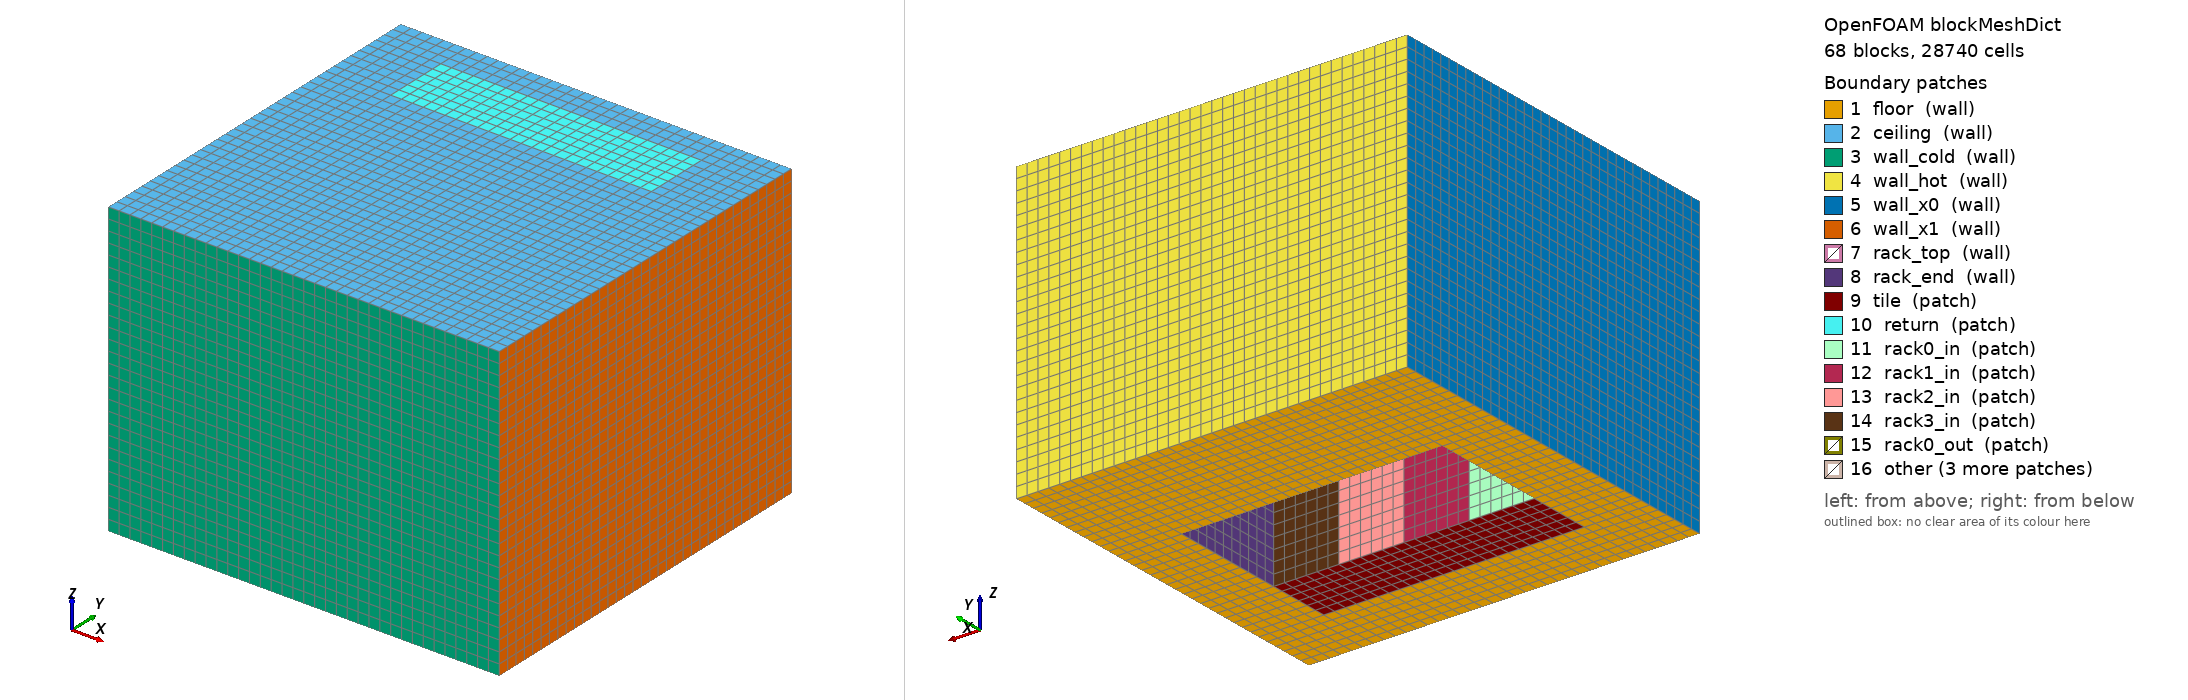

OpenFOAM case: the mesh blockMesh builds from blockMeshDict, 68 block(s), 28740 cells. Boundary patches (legend numbers): 1 floor (wall), 2 ceiling (wall), 3 wall_cold (wall), 4 wall_hot (wall), 5 wall_x0 (wall), 6 wall_x1 (wall), 7 rack_top (wall), 8 rack_end (wall), 9 tile (patch), 10 return (patch), 11 rack0_in (patch), 12 rack1_in (patch), 13 rack2_in (patch), 14 rack3_in (patch), 15 rack0_out (patch), 16 other. Left view from above one corner, right view from below the opposite corner. Boundary conditions: 3 field file(s) under 0/ or 0.orig/; 16 of 16 drawn patches have an entry in a shipped field file.

=== system/blockMeshDict ===
/*--------------------------------*- C++ -*----------------------------------*\
| =========                 |                                                 |
| \\      /  F ield         | OpenFOAM: The Open Source CFD Toolbox           |
|  \\    /   O peration     | Version:  v2606                                 |
|   \\  /    A nd           | Website:  www.openfoam.com                      |
|    \\/     M anipulation  |                                                 |
\*---------------------------------------------------------------------------*/
FoamFile
{
    version     2.0;
    format      ascii;
    class       dictionary;
    location    "system";
    object      blockMeshDict;
}
// * * * * * * * * * * * * * * * * * * * * * * * * * * * * * * * * * * * * * //

scale   1;

vertices
(
    (0.000000 0.000000 0.000000)
    (0.600000 0.000000 0.000000)
    (1.200000 0.000000 0.000000)
    (1.800000 0.000000 0.000000)
    (2.400000 0.000000 0.000000)
    (3.000000 0.000000 0.000000)
    (3.600000 0.000000 0.000000)
    (0.000000 0.600000 0.000000)
    (0.600000 0.600000 0.000000)
    (1.200000 0.600000 0.000000)
    (1.800000 0.600000 0.000000)
    (2.400000 0.600000 0.000000)
    (3.000000 0.600000 0.000000)
    (3.600000 0.600000 0.000000)
    (0.000000 1.200000 0.000000)
    (0.600000 1.200000 0.000000)
    (1.200000 1.200000 0.000000)
    (1.800000 1.200000 0.000000)
    (2.400000 1.200000 0.000000)
    (3.000000 1.200000 0.000000)
    (3.600000 1.200000 0.000000)
    (0.000000 2.300000 0.000000)
    (0.600000 2.300000 0.000000)
    (1.200000 2.300000 0.000000)
    (1.800000 2.300000 0.000000)
    (2.400000 2.300000 0.000000)
    (3.000000 2.300000 0.000000)
    (3.600000 2.300000 0.000000)
    (0.000000 2.600000 0.000000)
    (0.600000 2.600000 0.000000)
    (1.200000 2.600000 0.000000)
    (1.800000 2.600000 0.000000)
    (2.400000 2.600000 0.000000)
    (3.000000 2.600000 0.000000)
    (3.600000 2.600000 0.000000)
    (0.000000 3.200000 0.000000)
    (0.600000 3.200000 0.000000)
    (1.200000 3.200000 0.000000)
    (1.800000 3.200000 0.000000)
    (2.400000 3.200000 0.000000)
    (3.000000 3.200000 0.000000)
    (3.600000 3.200000 0.000000)
    (0.000000 3.500000 0.000000)
    (0.600000 3.500000 0.000000)
    (1.200000 3.500000 0.000000)
    (1.800000 3.500000 0.000000)
    (2.400000 3.500000 0.000000)
    (3.000000 3.500000 0.000000)
    (3.600000 3.500000 0.000000)
    (0.000000 0.000000 2.000000)
    (0.600000 0.000000 2.000000)
    (1.200000 0.000000 2.000000)
    (1.800000 0.000000 2.000000)
    (2.400000 0.000000 2.000000)
    (3.000000 0.000000 2.000000)
    (3.600000 0.000000 2.000000)
    (0.000000 0.600000 2.000000)
    (0.600000 0.600000 2.000000)
    (1.200000 0.600000 2.000000)
    (1.800000 0.600000 2.000000)
    (2.400000 0.600000 2.000000)
    (3.000000 0.600000 2.000000)
    (3.600000 0.600000 2.000000)
    (0.000000 1.200000 2.000000)
    (0.600000 1.200000 2.000000)
    (1.200000 1.200000 2.000000)
    (1.800000 1.200000 2.000000)
    (2.400000 1.200000 2.000000)
    (3.000000 1.200000 2.000000)
    (3.600000 1.200000 2.000000)
    (0.000000 2.300000 2.000000)
    (0.600000 2.300000 2.000000)
    (1.200000 2.300000 2.000000)
    (1.800000 2.300000 2.000000)
    (2.400000 2.300000 2.000000)
    (3.000000 2.300000 2.000000)
    (3.600000 2.300000 2.000000)
    (0.000000 2.600000 2.000000)
    (0.600000 2.600000 2.000000)
    (1.200000 2.600000 2.000000)
    (1.800000 2.600000 2.000000)
    (2.400000 2.600000 2.000000)
    (3.000000 2.600000 2.000000)
    (3.600000 2.600000 2.000000)
    (0.000000 3.200000 2.000000)
    (0.600000 3.200000 2.000000)
    (1.200000 3.200000 2.000000)
    (1.800000 3.200000 2.000000)
    (2.400000 3.200000 2.000000)
    (3.000000 3.200000 2.000000)
    (3.600000 3.200000 2.000000)
    (0.000000 3.500000 2.000000)
    (0.600000 3.500000 2.000000)
    (1.200000 3.500000 2.000000)
    (1.800000 3.500000 2.000000)
    (2.400000 3.500000 2.000000)
    (3.000000 3.500000 2.000000)
    (3.600000 3.500000 2.000000)
    (0.000000 0.000000 2.700000)
    (0.600000 0.000000 2.700000)
    (1.200000 0.000000 2.700000)
    (1.800000 0.000000 2.700000)
    (2.400000 0.000000 2.700000)
    (3.000000 0.000000 2.700000)
    (3.600000 0.000000 2.700000)
    (0.000000 0.600000 2.700000)
    (0.600000 0.600000 2.700000)
    (1.200000 0.600000 2.700000)
    (1.800000 0.600000 2.700000)
    (2.400000 0.600000 2.700000)
    (3.000000 0.600000 2.700000)
    (3.600000 0.600000 2.700000)
    (0.000000 1.200000 2.700000)
    (0.600000 1.200000 2.700000)
    (1.200000 1.200000 2.700000)
    (1.800000 1.200000 2.700000)
    (2.400000 1.200000 2.700000)
    (3.000000 1.200000 2.700000)
    (3.600000 1.200000 2.700000)
    (0.000000 2.300000 2.700000)
    (0.600000 2.300000 2.700000)
    (1.200000 2.300000 2.700000)
    (1.800000 2.300000 2.700000)
    (2.400000 2.300000 2.700000)
    (3.000000 2.300000 2.700000)
    (3.600000 2.300000 2.700000)
    (0.000000 2.600000 2.700000)
    (0.600000 2.600000 2.700000)
    (1.200000 2.600000 2.700000)
    (1.800000 2.600000 2.700000)
    (2.400000 2.600000 2.700000)
    (3.000000 2.600000 2.700000)
    (3.600000 2.600000 2.700000)
    (0.000000 3.200000 2.700000)
    (0.600000 3.200000 2.700000)
    (1.200000 3.200000 2.700000)
    (1.800000 3.200000 2.700000)
    (2.400000 3.200000 2.700000)
    (3.000000 3.200000 2.700000)
    (3.600000 3.200000 2.700000)
    (0.000000 3.500000 2.700000)
    (0.600000 3.500000 2.700000)
    (1.200000 3.500000 2.700000)
    (1.800000 3.500000 2.700000)
    (2.400000 3.500000 2.700000)
    (3.000000 3.500000 2.700000)
    (3.600000 3.500000 2.700000)
);

blocks
(
    hex (0 1 8 7 49 50 57 56) (6 6 20) simpleGrading (1 1 1)
    hex (1 2 9 8 50 51 58 57) (6 6 20) simpleGrading (1 1 1)
    hex (2 3 10 9 51 52 59 58) (6 6 20) simpleGrading (1 1 1)
    hex (3 4 11 10 52 53 60 59) (6 6 20) simpleGrading (1 1 1)
    hex (4 5 12 11 53 54 61 60) (6 6 20) simpleGrading (1 1 1)
    hex (5 6 13 12 54 55 62 61) (6 6 20) simpleGrading (1 1 1)
    hex (7 8 15 14 56 57 64 63) (6 6 20) simpleGrading (1 1 1)
    hex (8 9 16 15 57 58 65 64) (6 6 20) simpleGrading (1 1 1)
    hex (9 10 17 16 58 59 66 65) (6 6 20) simpleGrading (1 1 1)
    hex (10 11 18 17 59 60 67 66) (6 6 20) simpleGrading (1 1 1)
    hex (11 12 19 18 60 61 68 67) (6 6 20) simpleGrading (1 1 1)
    hex (12 13 20 19 61 62 69 68) (6 6 20) simpleGrading (1 1 1)
    hex (14 15 22 21 63 64 71 70) (6 11 20) simpleGrading (1 1 1)
    hex (19 20 27 26 68 69 76 75) (6 11 20) simpleGrading (1 1 1)
    hex (21 22 29 28 70 71 78 77) (6 3 20) simpleGrading (1 1 1)
    hex (22 23 30 29 71 72 79 78) (6 3 20) simpleGrading (1 1 1)
    hex (23 24 31 30 72 73 80 79) (6 3 20) simpleGrading (1 1 1)
    hex (24 25 32 31 73 74 81 80) (6 3 20) simpleGrading (1 1 1)
    hex (25 26 33 32 74 75 82 81) (6 3 20) simpleGrading (1 1 1)
    hex (26 27 34 33 75 76 83 82) (6 3 20) simpleGrading (1 1 1)
    hex (28 29 36 35 77 78 85 84) (6 6 20) simpleGrading (1 1 1)
    hex (29 30 37 36 78 79 86 85) (6 6 20) simpleGrading (1 1 1)
    hex (30 31 38 37 79 80 87 86) (6 6 20) simpleGrading (1 1 1)
    hex (31 32 39 38 80 81 88 87) (6 6 20) simpleGrading (1 1 1)
    hex (32 33 40 39 81 82 89 88) (6 6 20) simpleGrading (1 1 1)
    hex (33 34 41 40 82 83 90 89) (6 6 20) simpleGrading (1 1 1)
    hex (35 36 43 42 84 85 92 91) (6 3 20) simpleGrading (1 1 1)
    hex (36 37 44 43 85 86 93 92) (6 3 20) simpleGrading (1 1 1)
    hex (37 38 45 44 86 87 94 93) (6 3 20) simpleGrading (1 1 1)
    hex (38 39 46 45 87 88 95 94) (6 3 20) simpleGrading (1 1 1)
    hex (39 40 47 46 88 89 96 95) (6 3 20) simpleGrading (1 1 1)
    hex (40 41 48 47 89 90 97 96) (6 3 20) simpleGrading (1 1 1)
    hex (49 50 57 56 98 99 106 105) (6 6 7) simpleGrading (1 1 1)
    hex (50 51 58 57 99 100 107 106) (6 6 7) simpleGrading (1 1 1)
    hex (51 52 59 58 100 101 108 107) (6 6 7) simpleGrading (1 1 1)
    hex (52 53 60 59 101 102 109 108) (6 6 7) simpleGrading (1 1 1)
    hex (53 54 61 60 102 103 110 109) (6 6 7) simpleGrading (1 1 1)
    hex (54 55 62 61 103 104 111 110) (6 6 7) simpleGrading (1 1 1)
    hex (56 57 64 63 105 106 113 112) (6 6 7) simpleGrading (1 1 1)
    hex (57 58 65 64 106 107 114 113) (6 6 7) simpleGrading (1 1 1)
    hex (58 59 66 65 107 108 115 114) (6 6 7) simpleGrading (1 1 1)
    hex (59 60 67 66 108 109 116 115) (6 6 7) simpleGrading (1 1 1)
    hex (60 61 68 67 109 110 117 116) (6 6 7) simpleGrading (1 1 1)
    hex (61 62 69 68 110 111 118 117) (6 6 7) simpleGrading (1 1 1)
    hex (63 64 71 70 112 113 120 119) (6 11 7) simpleGrading (1 1 1)
    hex (64 65 72 71 113 114 121 120) (6 11 7) simpleGrading (1 1 1)
    hex (65 66 73 72 114 115 122 121) (6 11 7) simpleGrading (1 1 1)
    hex (66 67 74 73 115 116 123 122) (6 11 7) simpleGrading (1 1 1)
    hex (67 68 75 74 116 117 124 123) (6 11 7) simpleGrading (1 1 1)
    hex (68 69 76 75 117 118 125 124) (6 11 7) simpleGrading (1 1 1)
    hex (70 71 78 77 119 120 127 126) (6 3 7) simpleGrading (1 1 1)
    hex (71 72 79 78 120 121 128 127) (6 3 7) simpleGrading (1 1 1)
    hex (72 73 80 79 121 122 129 128) (6 3 7) simpleGrading (1 1 1)
    hex (73 74 81 80 122 123 130 129) (6 3 7) simpleGrading (1 1 1)
    hex (74 75 82 81 123 124 131 130) (6 3 7) simpleGrading (1 1 1)
    hex (75 76 83 82 124 125 132 131) (6 3 7) simpleGrading (1 1 1)
    hex (77 78 85 84 126 127 134 133) (6 6 7) simpleGrading (1 1 1)
    hex (78 79 86 85 127 128 135 134) (6 6 7) simpleGrading (1 1 1)
    hex (79 80 87 86 128 129 136 135) (6 6 7) simpleGrading (1 1 1)
    hex (80 81 88 87 129 130 137 136) (6 6 7) simpleGrading (1 1 1)
    hex (81 82 89 88 130 131 138 137) (6 6 7) simpleGrading (1 1 1)
    hex (82 83 90 89 131 132 139 138) (6 6 7) simpleGrading (1 1 1)
    hex (84 85 92 91 133 134 141 140) (6 3 7) simpleGrading (1 1 1)
    hex (85 86 93 92 134 135 142 141) (6 3 7) simpleGrading (1 1 1)
    hex (86 87 94 93 135 136 143 142) (6 3 7) simpleGrading (1 1 1)
    hex (87 88 95 94 136 137 144 143) (6 3 7) simpleGrading (1 1 1)
    hex (88 89 96 95 137 138 145 144) (6 3 7) simpleGrading (1 1 1)
    hex (89 90 97 96 138 139 146 145) (6 3 7) simpleGrading (1 1 1)
);

edges();

boundary
(
    floor
    {
        type wall;
        faces
        (
            (0 7 8 1)
            (1 8 9 2)
            (2 9 10 3)
            (3 10 11 4)
            (4 11 12 5)
            (5 12 13 6)
            (7 14 15 8)
            (12 19 20 13)
            (14 21 22 15)
            (19 26 27 20)
            (21 28 29 22)
            (22 29 30 23)
            (23 30 31 24)
            (24 31 32 25)
            (25 32 33 26)
            (26 33 34 27)
            (28 35 36 29)
            (29 36 37 30)
            (30 37 38 31)
            (31 38 39 32)
            (32 39 40 33)
            (33 40 41 34)
            (35 42 43 36)
            (36 43 44 37)
            (37 44 45 38)
            (38 45 46 39)
            (39 46 47 40)
            (40 47 48 41)
        );
    }
    ceiling
    {
        type wall;
        faces
        (
            (98 99 106 105)
            (99 100 107 106)
            (100 101 108 107)
            (101 102 109 108)
            (102 103 110 109)
            (103 104 111 110)
            (105 106 113 112)
            (106 107 114 113)
            (107 108 115 114)
            (108 109 116 115)
            (109 110 117 116)
            (110 111 118 117)
            (112 113 120 119)
            (113 114 121 120)
            (114 115 122 121)
            (115 116 123 122)
            (116 117 124 123)
            (117 118 125 124)
            (119 120 127 126)
            (120 121 128 127)
            (121 122 129 128)
            (122 123 130 129)
            (123 124 131 130)
            (124 125 132 131)
            (126 127 134 133)
            (131 132 139 138)
            (133 134 141 140)
            (134 135 142 141)
            (135 136 143 142)
            (136 137 144 143)
            (137 138 145 144)
            (138 139 146 145)
        );
    }
    wall_cold
    {
        type wall;
        faces
        (
            (0 1 50 49)
            (1 2 51 50)
            (2 3 52 51)
            (3 4 53 52)
            (4 5 54 53)
            (5 6 55 54)
            (49 50 99 98)
            (50 51 100 99)
            (51 52 101 100)
            (52 53 102 101)
            (53 54 103 102)
            (54 55 104 103)
        );
    }
    wall_hot
    {
        type wall;
        faces
        (
            (42 91 92 43)
            (43 92 93 44)
            (44 93 94 45)
            (45 94 95 46)
            (46 95 96 47)
            (47 96 97 48)
            (91 140 141 92)
            (92 141 142 93)
            (93 142 143 94)
            (94 143 144 95)
            (95 144 145 96)
            (96 145 146 97)
        );
    }
    wall_x0
    {
        type wall;
        faces
        (
            (0 49 56 7)
            (7 56 63 14)
            (14 63 70 21)
            (21 70 77 28)
            (28 77 84 35)
            (35 84 91 42)
            (49 98 105 56)
            (56 105 112 63)
            (63 112 119 70)
            (70 119 126 77)
            (77 126 133 84)
            (84 133 140 91)
        );
    }
    wall_x1
    {
        type wall;
        faces
        (
            (6 13 62 55)
            (13 20 69 62)
            (20 27 76 69)
            (27 34 83 76)
            (34 41 90 83)
            (41 48 97 90)
            (55 62 111 104)
            (62 69 118 111)
            (69 76 125 118)
            (76 83 132 125)
            (83 90 139 132)
            (90 97 146 139)
        );
    }
    rack_top
    {
        type wall;
        faces
        (
            (64 71 72 65)
            (65 72 73 66)
            (66 73 74 67)
            (67 74 75 68)
        );
    }
    rack_end
    {
        type wall;
        faces
        (
            (15 22 71 64)
            (19 68 75 26)
        );
    }
    tile
    {
        type patch;
        faces
        (
            (8 15 16 9)
            (9 16 17 10)
            (10 17 18 11)
            (11 18 19 12)
        );
    }
    return
    {
        type patch;
        faces
        (
            (127 128 135 134)
            (128 129 136 135)
            (129 130 137 136)
            (130 131 138 137)
        );
    }
    rack0_in
    {
        type patch;
        faces
        (
            (15 64 65 16)
        );
    }
    rack1_in
    {
        type patch;
        faces
        (
            (16 65 66 17)
        );
    }
    rack2_in
    {
        type patch;
        faces
        (
            (17 66 67 18)
        );
    }
    rack3_in
    {
        type patch;
        faces
        (
            (18 67 68 19)
        );
    }
    rack0_out
    {
        type patch;
        faces
        (
            (22 23 72 71)
        );
    }
    rack1_out
    {
        type patch;
        faces
        (
            (23 24 73 72)
        );
    }
    rack2_out
    {
        type patch;
        faces
        (
            (24 25 74 73)
        );
    }
    rack3_out
    {
        type patch;
        faces
        (
            (25 26 75 74)
        );
    }
);

// ************************************************************************* //


=== 0.orig/U ===
/*--------------------------------*- C++ -*----------------------------------*\
| =========                 |                                                 |
| \\      /  F ield         | OpenFOAM: The Open Source CFD Toolbox           |
|  \\    /   O peration     | Version:  v2606                                 |
|   \\  /    A nd           | Website:  www.openfoam.com                      |
|    \\/     M anipulation  |                                                 |
\*---------------------------------------------------------------------------*/
FoamFile
{
    version     2.0;
    format      ascii;
    class       volVectorField;
    location    "0.orig";
    object      U;
}
// * * * * * * * * * * * * * * * * * * * * * * * * * * * * * * * * * * * * * //

dimensions      [0 1 -1 0 0 0 0];

internalField   uniform (0 0 0);

boundaryField
{
    floor
    {
        type            noSlip;
    }
    ceiling
    {
        type            noSlip;
    }
    wall_cold
    {
        type            noSlip;
    }
    wall_hot
    {
        type            noSlip;
    }
    wall_x0
    {
        type            noSlip;
    }
    wall_x1
    {
        type            noSlip;
    }
    rack_top
    {
        type            noSlip;
    }
    rack_end
    {
        type            noSlip;
    }
    tile
    {
        type            flowRateInletVelocity;
        volumetricFlowRate constant 0.98;
        value           uniform (0 0 0);
    }
    return
    {
        type            pressureInletOutletVelocity;
        value           uniform (0 0 0);
    }
    rack0_in
    {
        type            flowRateOutletVelocity;
        volumetricFlowRate constant 0.35;
        value           uniform (0 0 0);
    }
    rack1_in
    {
        type            flowRateOutletVelocity;
        volumetricFlowRate constant 0.35;
        value           uniform (0 0 0);
    }
    rack2_in
    {
        type            flowRateOutletVelocity;
        volumetricFlowRate constant 0.35;
        value           uniform (0 0 0);
    }
    rack3_in
    {
        type            flowRateOutletVelocity;
        volumetricFlowRate constant 0.35;
        value           uniform (0 0 0);
    }
    rack0_out
    {
        type            flowRateInletVelocity;
        volumetricFlowRate constant 0.35;
        value           uniform (0 0 0);
    }
    rack1_out
    {
        type            flowRateInletVelocity;
        volumetricFlowRate constant 0.35;
        value           uniform (0 0 0);
    }
    rack2_out
    {
        type            flowRateInletVelocity;
        volumetricFlowRate constant 0.35;
        value           uniform (0 0 0);
    }
    rack3_out
    {
        type            flowRateInletVelocity;
        volumetricFlowRate constant 0.35;
        value           uniform (0 0 0);
    }
}

// ************************************************************************* //


=== 0.orig/k ===
/*--------------------------------*- C++ -*----------------------------------*\
| =========                 |                                                 |
| \\      /  F ield         | OpenFOAM: The Open Source CFD Toolbox           |
|  \\    /   O peration     | Version:  v2606                                 |
|   \\  /    A nd           | Website:  www.openfoam.com                      |
|    \\/     M anipulation  |                                                 |
\*---------------------------------------------------------------------------*/
FoamFile
{
    version     2.0;
    format      ascii;
    class       volScalarField;
    location    "0.orig";
    object      k;
}
// * * * * * * * * * * * * * * * * * * * * * * * * * * * * * * * * * * * * * //

dimensions      [0 2 -2 0 0 0 0];

internalField   uniform 6.947338e-03;

boundaryField
{
    floor
    {
        type            kqRWallFunction;
        value           uniform 6.947338e-03;
    }
    ceiling
    {
        type            kqRWallFunction;
        value           uniform 6.947338e-03;
    }
    wall_cold
    {
        type            kqRWallFunction;
        value           uniform 6.947338e-03;
    }
    wall_hot
    {
        type            kqRWallFunction;
        value           uniform 6.947338e-03;
    }
    wall_x0
    {
        type            kqRWallFunction;
        value           uniform 6.947338e-03;
    }
    wall_x1
    {
        type            kqRWallFunction;
        value           uniform 6.947338e-03;
    }
    rack_top
    {
        type            kqRWallFunction;
        value           uniform 6.947338e-03;
    }
    rack_end
    {
        type            kqRWallFunction;
        value           uniform 6.947338e-03;
    }
    tile
    {
        type            turbulentIntensityKineticEnergyInlet;
        intensity       0.1;
        value           uniform 6.947338e-03;
    }
    return
    {
        type            inletOutlet;
        inletValue      uniform 6.947338e-03;
        value           uniform 6.947338e-03;
    }
    rack0_in
    {
        type            zeroGradient;
    }
    rack1_in
    {
        type            zeroGradient;
    }
    rack2_in
    {
        type            zeroGradient;
    }
    rack3_in
    {
        type            zeroGradient;
    }
    rack0_out
    {
        type            turbulentIntensityKineticEnergyInlet;
        intensity       0.1;
        value           uniform 1.276042e-03;
    }
    rack1_out
    {
        type            turbulentIntensityKineticEnergyInlet;
        intensity       0.1;
        value           uniform 1.276042e-03;
    }
    rack2_out
    {
        type            turbulentIntensityKineticEnergyInlet;
        intensity       0.1;
        value           uniform 1.276042e-03;
    }
    rack3_out
    {
        type            turbulentIntensityKineticEnergyInlet;
        intensity       0.1;
        value           uniform 1.276042e-03;
    }
}

// ************************************************************************* //


=== 0.orig/p_rgh ===
/*--------------------------------*- C++ -*----------------------------------*\
| =========                 |                                                 |
| \\      /  F ield         | OpenFOAM: The Open Source CFD Toolbox           |
|  \\    /   O peration     | Version:  v2606                                 |
|   \\  /    A nd           | Website:  www.openfoam.com                      |
|    \\/     M anipulation  |                                                 |
\*---------------------------------------------------------------------------*/
FoamFile
{
    version     2.0;
    format      ascii;
    class       volScalarField;
    location    "0.orig";
    object      p_rgh;
}
// * * * * * * * * * * * * * * * * * * * * * * * * * * * * * * * * * * * * * //

dimensions      [0 2 -2 0 0 0 0];

internalField   uniform 0;

boundaryField
{
    floor
    {
        type            fixedFluxPressure;
        value           uniform 0;
    }
    ceiling
    {
        type            fixedFluxPressure;
        value           uniform 0;
    }
    wall_cold
    {
        type            fixedFluxPressure;
        value           uniform 0;
    }
    wall_hot
    {
        type            fixedFluxPressure;
        value           uniform 0;
    }
    wall_x0
    {
        type            fixedFluxPressure;
        value           uniform 0;
    }
    wall_x1
    {
        type            fixedFluxPressure;
        value           uniform 0;
    }
    rack_top
    {
        type            fixedFluxPressure;
        value           uniform 0;
    }
    rack_end
    {
        type            fixedFluxPressure;
        value           uniform 0;
    }
    tile
    {
        type            fixedFluxPressure;
        value           uniform 0;
    }
    rack0_in
    {
        type            fixedFluxPressure;
        value           uniform 0;
    }
    rack1_in
    {
        type            fixedFluxPressure;
        value           uniform 0;
    }
    rack2_in
    {
        type            fixedFluxPressure;
        value           uniform 0;
    }
    rack3_in
    {
        type            fixedFluxPressure;
        value           uniform 0;
    }
    rack0_out
    {
        type            fixedFluxPressure;
        value           uniform 0;
    }
    rack1_out
    {
        type            fixedFluxPressure;
        value           uniform 0;
    }
    rack2_out
    {
        type            fixedFluxPressure;
        value           uniform 0;
    }
    rack3_out
    {
        type            fixedFluxPressure;
        value           uniform 0;
    }
    return
    {
        type            fixedValue;
        value           uniform 0;
    }
}

// ************************************************************************* //
